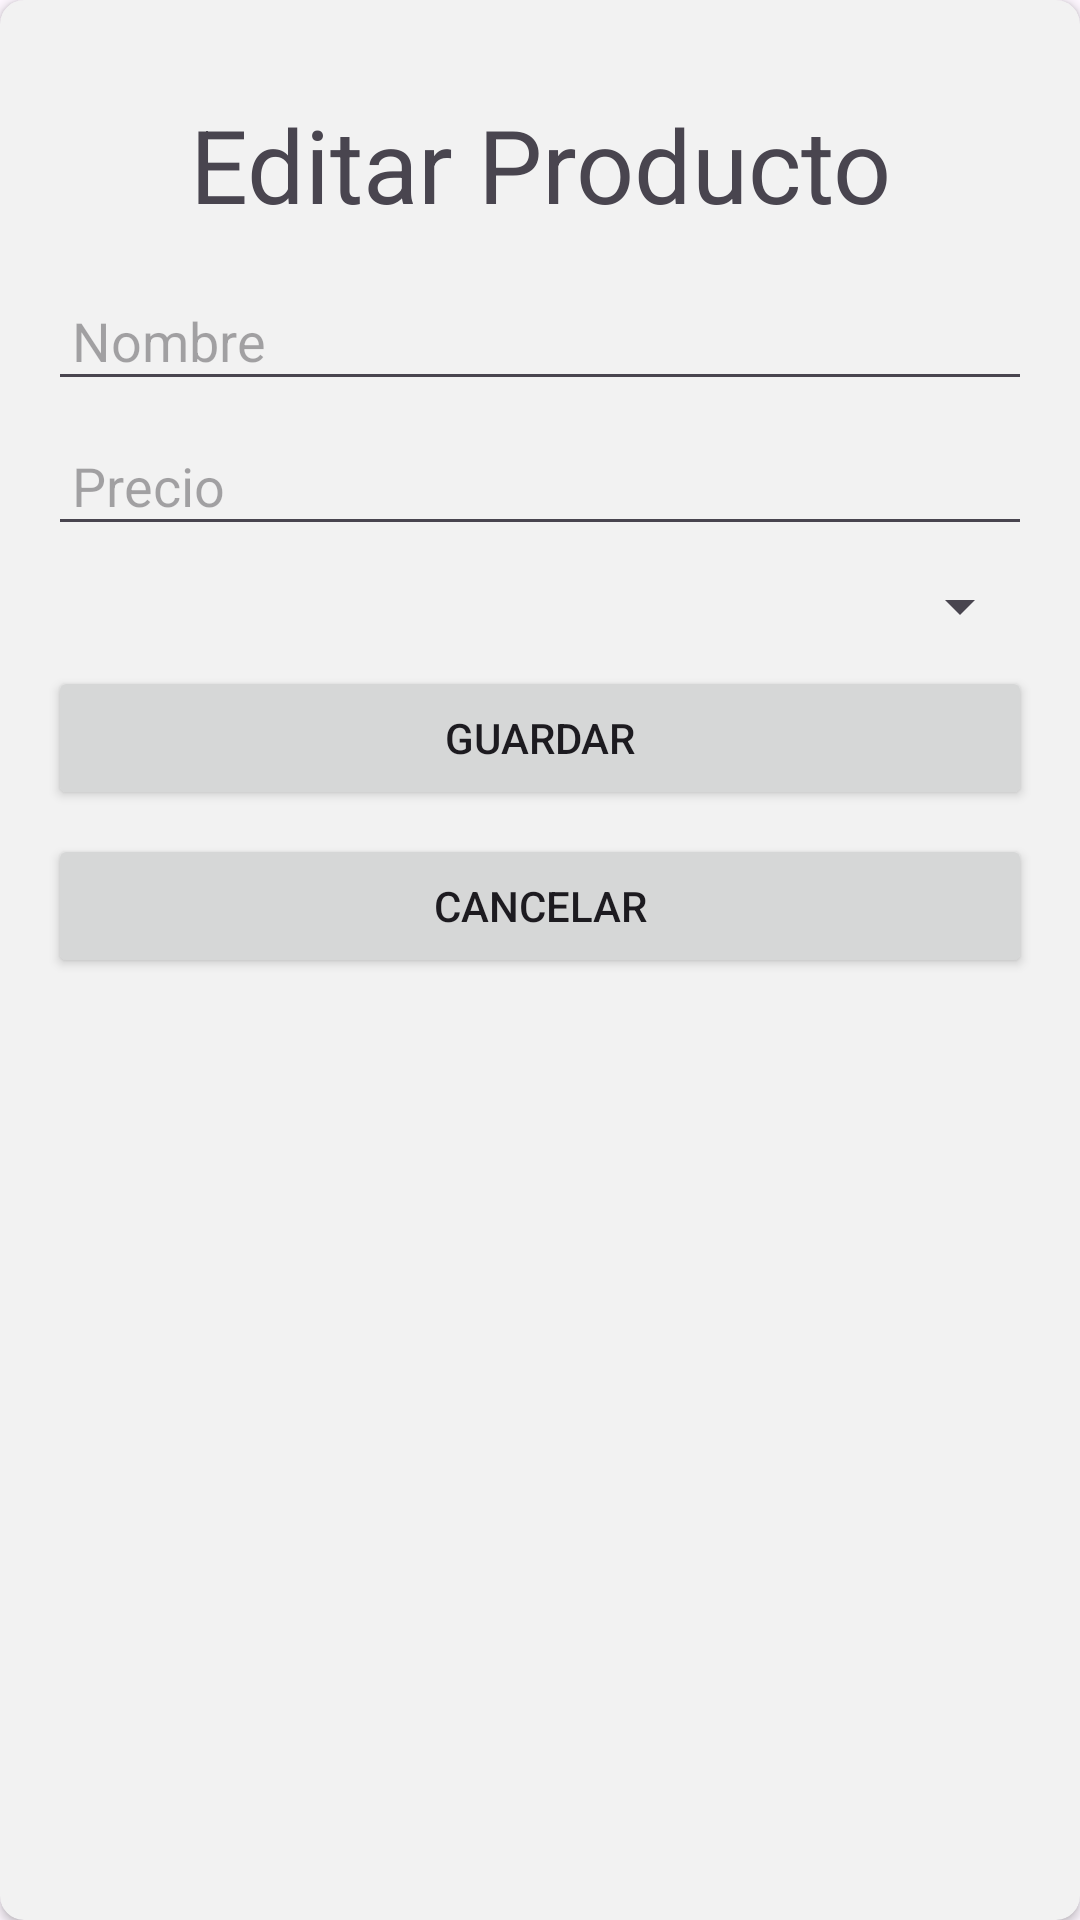

Android layout source for this screen:
<!-- AndroidManifest.xml: application theme Theme.CafeteriApp -->
<!-- res/layout/fragment_editar.xml -->
<?xml version="1.0" encoding="utf-8"?>
<androidx.cardview.widget.CardView xmlns:android="http://schemas.android.com/apk/res/android"
    xmlns:app="http://schemas.android.com/apk/res-auto"
    android:layout_width="match_parent"
    android:layout_height="wrap_content"
    app:cardBackgroundColor="#F2F2F2"
    app:cardCornerRadius="8dp"
    app:cardElevation="2dp">

    <LinearLayout
        android:layout_width="match_parent"
        android:layout_height="wrap_content"
        android:orientation="vertical"
        android:padding="16dp">

        <TextView
            android:id="@+id/textView3"
            android:layout_width="match_parent"
            android:layout_height="wrap_content"
            android:padding="16dp"
            android:text="Editar Producto"
            android:textAlignment="center"
            android:textSize="34sp" />

        <EditText
            android:id="@+id/editTextNombre"
            android:layout_width="match_parent"
            android:layout_height="wrap_content"
            android:hint="Nombre"
            android:padding="8dp"
            android:layout_marginBottom="8dp"/>

        <EditText
            android:id="@+id/editTextPrecio"
            android:layout_width="match_parent"
            android:layout_height="wrap_content"
            android:hint="Precio"
            android:inputType="number"
            android:padding="8dp"
            android:layout_marginBottom="8dp"/>

        <Spinner
            android:id="@+id/spinnerCategoria"
            android:layout_width="match_parent"
            android:layout_height="wrap_content"
            android:hint="Categoría"
            android:padding="8dp"
            android:layout_marginBottom="8dp"/>

        <Button
            android:id="@+id/btnGuardar"
            android:layout_width="match_parent"
            android:layout_height="wrap_content"
            android:text="Guardar"
            android:layout_marginBottom="8dp" />

        <Button
            android:id="@+id/btnCancelar"
            android:layout_width="match_parent"
            android:layout_height="wrap_content"
            android:text="Cancelar" />

    </LinearLayout>

</androidx.cardview.widget.CardView>
<!-- resources referenced by this layout -->
<resources>
  <style name="Theme.CafeteriApp" parent="Base.Theme.CafeteriApp" />
  <style name="Base.Theme.CafeteriApp" parent="Theme.Material3.DayNight.NoActionBar">
          
          
      </style>
</resources>
